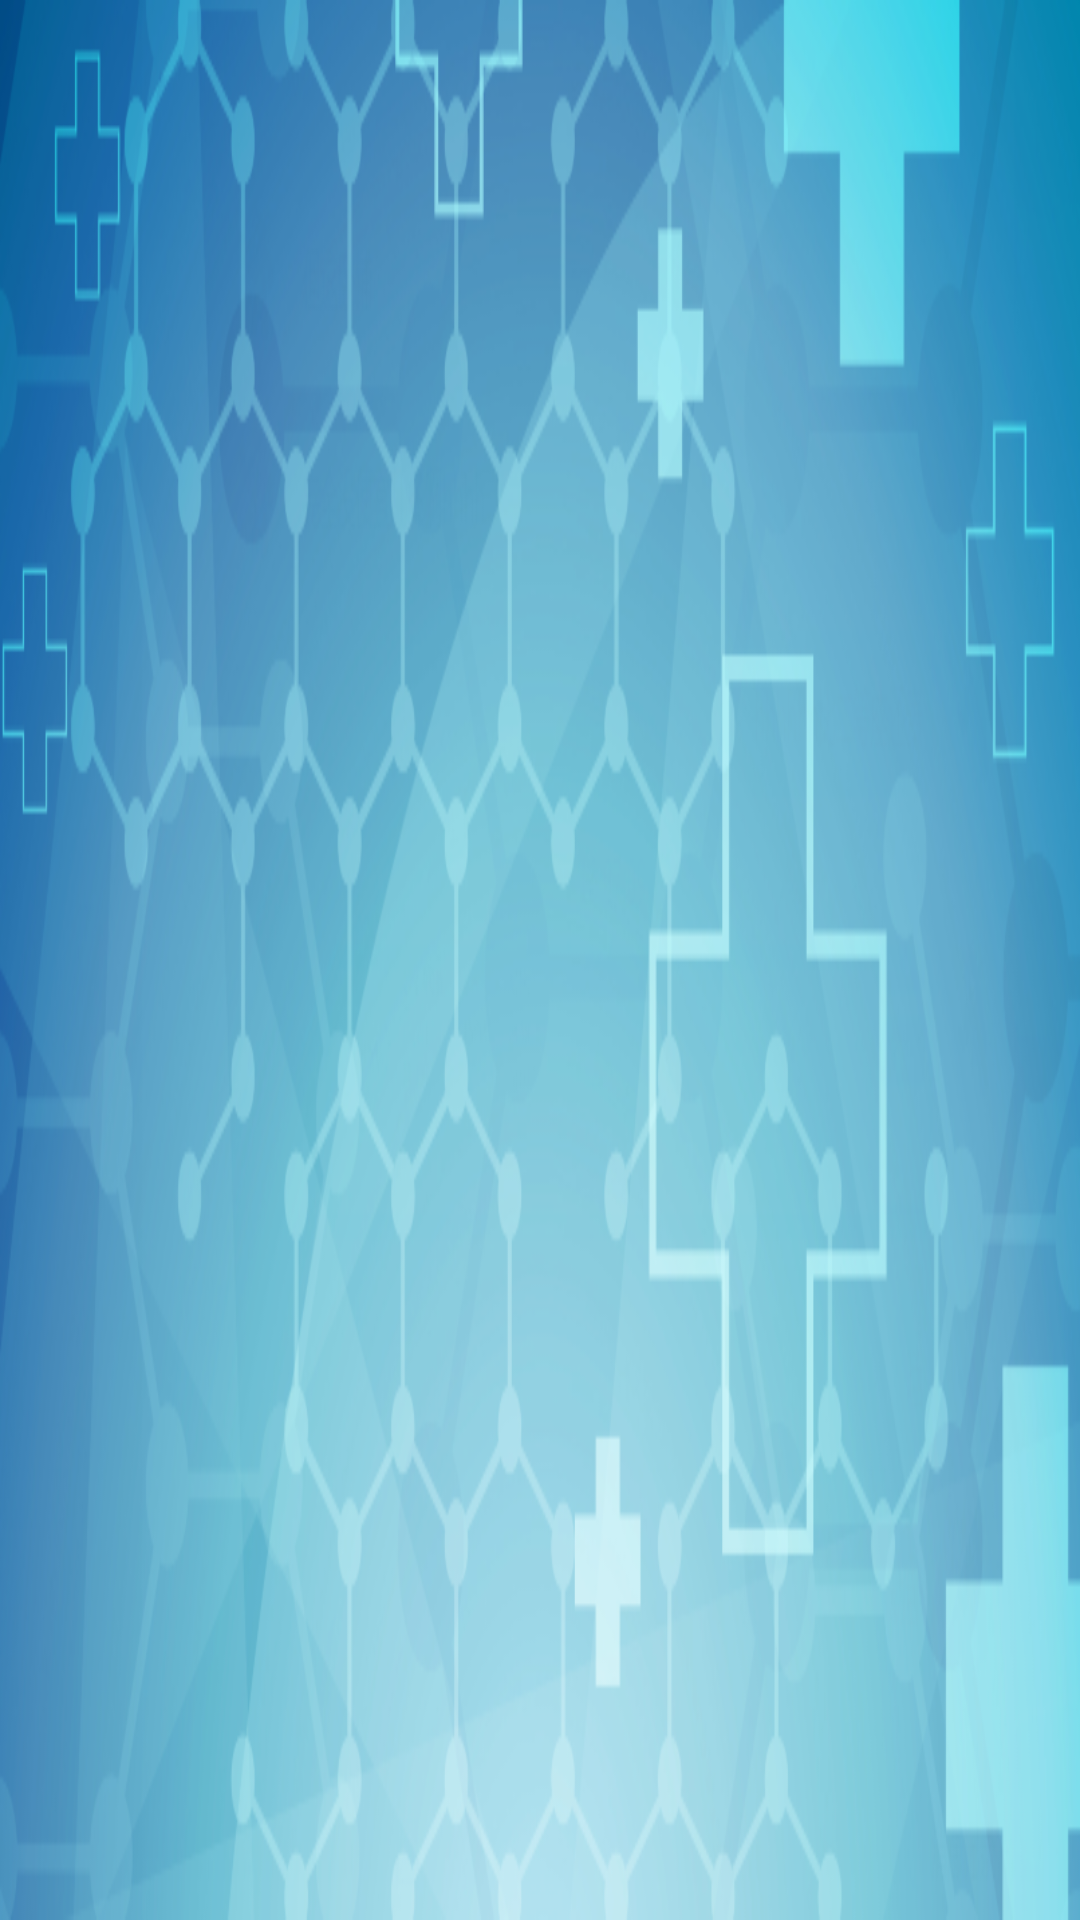

Write the Android layout XML for this screen, with the resource values it uses.
<!-- AndroidManifest.xml: application theme AppTheme.NoActionBar -->
<!-- res/layout/viewpager_item_two.xml -->
<?xml version="1.0" encoding="utf-8"?>
<LinearLayout xmlns:android="http://schemas.android.com/apk/res/android"
    android:layout_width="match_parent"
    android:layout_height="match_parent"
    android:orientation="vertical"
    android:gravity="center">

    <ImageView
        android:gravity="center"
        android:layout_width="match_parent"
        android:layout_height="match_parent"
        android:text="@string/news2"
        android:textSize="@dimen/text_size"
        android:background="@drawable/ill_img2"
        android:textColor="@color/main_top_color"
        android:scaleType="center"/>


</LinearLayout>
<!-- resources referenced by this layout -->
<resources>
  <color name="main_top_color">#f7614d</color>
  <dimen name="text_size">32sp</dimen>
  <!-- drawable ill_img2: png bitmap (drawable, 278547 bytes) -->
  <string name="news2">资讯2</string>
  <style name="AppTheme.NoActionBar">
          <item name="windowActionBar">false</item>
          <item name="windowNoTitle">false</item>
          <item name="colorPrimary">@color/primary</item>
          <item name="colorPrimaryDark">@color/primary_dark</item>
      </style>
  <color name="primary">#E43F3F</color>
  <color name="primary_dark">#E12929</color>
</resources>
